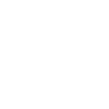
t = 0.00 s
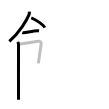
t = 4.25 s
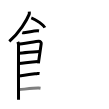
t = 8.50 s
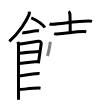
t = 12.50 s
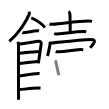
t = 15.50 s
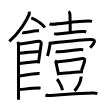
t = 21.00 s

The animated SVG that drew these frames (rendered in a browser with its animation timeline set to each time). Animation: 21 SMIL elements (animate=21); one cycle of 21.00 s.

<svg width="109px" height="109px" viewBox="0 0 px 109px" xmlns="http://www.w3.org/2000/svg" xmlns:xlink="http://www.w3.org/1999/xlink" xml:space="preserve" version="1.1"  baseProfile="full">
<path d="M29.26,11.64c0.06,0.69,0.27,1.85-0.11,2.78c-2.49,6.11-9.67,18.06-19.84,27.05" style="fill:none;stroke:black;stroke-width:3;opacity:0">
  <animate attributeType="CSS" attributeName="opacity" from="0" to="1" begin="0s" dur="1s" repeatCount="Indefinite" fill="freeze" />
</path>
<path d="M31.27,17.83c4.78,1.74,12.35,7.17,13.54,9.88" style="fill:none;stroke:black;stroke-width:3;opacity:0">
  <animate attributeType="CSS" attributeName="opacity" from="0" to="1" begin="1s" dur="1s" repeatCount="Indefinite" fill="freeze" />
</path>
<path d="M22.25,32.66c0.41,0.15,1.16,0.19,1.57,0.15c2.62-0.25,11.2-2.17,13.74-2c0.68,0.05,1.1,0.07,1.44,0.14" style="fill:none;stroke:black;stroke-width:3;opacity:0">
  <animate attributeType="CSS" attributeName="opacity" from="0" to="1" begin="2s" dur="1s" repeatCount="Indefinite" fill="freeze" />
</path>
<path d="M17.77,41.94c0.37,0.78,0.75,1.67,0.75,2.71c0,1.04-0.12,54.06,0,55.1" style="fill:none;stroke:black;stroke-width:3;opacity:0">
  <animate attributeType="CSS" attributeName="opacity" from="0" to="1" begin="3s" dur="1s" repeatCount="Indefinite" fill="freeze" />
</path>
<path d="M18.66,44.06c2.11-0.13,18.14-2.66,20.06-2.82c1.6-0.13,2.63,1.44,2.51,2.21c-0.25,1.56-2.35,16.46-2.87,19.92" style="fill:none;stroke:black;stroke-width:3;opacity:0">
  <animate attributeType="CSS" attributeName="opacity" from="0" to="1" begin="4s" dur="1s" repeatCount="Indefinite" fill="freeze" />
</path>
<path d="M19.03,53.18c2.85,0,17.61-1.8,20.84-1.8" style="fill:none;stroke:black;stroke-width:3;opacity:0">
  <animate attributeType="CSS" attributeName="opacity" from="0" to="1" begin="5s" dur="1s" repeatCount="Indefinite" fill="freeze" />
</path>
<path d="M18.9,63.46c5.81-0.56,11.8-1.55,19.04-2.03" style="fill:none;stroke:black;stroke-width:3;opacity:0">
  <animate attributeType="CSS" attributeName="opacity" from="0" to="1" begin="6s" dur="1s" repeatCount="Indefinite" fill="freeze" />
</path>
<path d="M18.84,75.9c3.57-0.25,14.66-1.9,18.77-2.48c0.92-0.13,1.5,0.07,1.96,0.14" style="fill:none;stroke:black;stroke-width:3;opacity:0">
  <animate attributeType="CSS" attributeName="opacity" from="0" to="1" begin="7s" dur="1s" repeatCount="Indefinite" fill="freeze" />
</path>
<path d="M19.32,89.6c3.57-0.25,15.79-1.66,19.25-1.49c0.93,0.04,1.5,0.07,1.96,0.14" style="fill:none;stroke:black;stroke-width:3;opacity:0">
  <animate attributeType="CSS" attributeName="opacity" from="0" to="1" begin="8s" dur="1s" repeatCount="Indefinite" fill="freeze" />
</path>
<path d="M49.52,23.83c0.92,0.39,2.6,0.46,3.51,0.39c9.53-0.66,24.91-3.24,35.8-3.21c1.53,0,2.44,0.19,3.21,0.39" style="fill:none;stroke:black;stroke-width:3;opacity:0">
  <animate attributeType="CSS" attributeName="opacity" from="0" to="1" begin="9s" dur="1s" repeatCount="Indefinite" fill="freeze" />
</path>
<path d="M68.52,11.5c0.76,0.36,1.21,1.63,1.36,2.36c0.15,0.73,0.42,14.48,0.27,19.02" style="fill:none;stroke:black;stroke-width:3;opacity:0">
  <animate attributeType="CSS" attributeName="opacity" from="0" to="1" begin="10s" dur="1s" repeatCount="Indefinite" fill="freeze" />
</path>
<path d="M54.17,33.69c0.73,0.27,2.07,0.29,2.8,0.27c9.65-0.32,16.55-2.41,26.73-2.38c1.22,0,1.95,0.13,2.56,0.26" style="fill:none;stroke:black;stroke-width:3;opacity:0">
  <animate attributeType="CSS" attributeName="opacity" from="0" to="1" begin="11s" dur="1s" repeatCount="Indefinite" fill="freeze" />
</path>
<path d="M50.24,41.7c-0.08,3.38-2.07,12.23-2.77,14.24" style="fill:none;stroke:black;stroke-width:3;opacity:0">
  <animate attributeType="CSS" attributeName="opacity" from="0" to="1" begin="12s" dur="1s" repeatCount="Indefinite" fill="freeze" />
</path>
<path d="M50.23,43.15c2.17,0,29.49-3.77,40.39-3.77c7.42,0,2.34,5.1-0.43,8.43" style="fill:none;stroke:black;stroke-width:3;opacity:0">
  <animate attributeType="CSS" attributeName="opacity" from="0" to="1" begin="13s" dur="1s" repeatCount="Indefinite" fill="freeze" />
</path>
<path d="M55.79,51.43c0.73,0.36,2.07,0.4,2.81,0.36c7.63-0.41,12.9-1.54,22.05-2.18c1.22-0.08,1.96,0.17,2.57,0.35" style="fill:none;stroke:black;stroke-width:3;opacity:0">
  <animate attributeType="CSS" attributeName="opacity" from="0" to="1" begin="14s" dur="1s" repeatCount="Indefinite" fill="freeze" />
</path>
<path d="M54.88,60.67c0.37,0.27,0.84,0.47,0.91,0.83c0.5,2.57,1.87,8.65,2.99,13.75" style="fill:none;stroke:black;stroke-width:3;opacity:0">
  <animate attributeType="CSS" attributeName="opacity" from="0" to="1" begin="15s" dur="1s" repeatCount="Indefinite" fill="freeze" />
</path>
<path d="M56.3,62.11C61.9,61.6,77,59.5,82.4,58.54c1.56-0.28,2.65,0.67,2.3,2.16c-0.64,2.68-1.3,4.8-3.23,9.92" style="fill:none;stroke:black;stroke-width:3;opacity:0">
  <animate attributeType="CSS" attributeName="opacity" from="0" to="1" begin="16s" dur="1s" repeatCount="Indefinite" fill="freeze" />
</path>
<path d="M59.08,73.49c5.54-0.27,19.13-1.76,23.83-1.83" style="fill:none;stroke:black;stroke-width:3;opacity:0">
  <animate attributeType="CSS" attributeName="opacity" from="0" to="1" begin="17s" dur="1s" repeatCount="Indefinite" fill="freeze" />
</path>
<path d="M57,79.17c1.95,1.96,5.02,8.04,5.51,11.09" style="fill:none;stroke:black;stroke-width:3;opacity:0">
  <animate attributeType="CSS" attributeName="opacity" from="0" to="1" begin="18s" dur="1s" repeatCount="Indefinite" fill="freeze" />
</path>
<path d="M81.1,76.47c0.02,0.34,0.04,0.88-0.04,1.36c-0.45,2.87-3.01,9.18-6.51,13.04" style="fill:none;stroke:black;stroke-width:3;opacity:0">
  <animate attributeType="CSS" attributeName="opacity" from="0" to="1" begin="19s" dur="1s" repeatCount="Indefinite" fill="freeze" />
</path>
<path d="M45.44,95.01c1.26,0.51,3.58,0.59,4.84,0.51c13.15-0.85,28.69-2.15,42.67-2.5c2.11-0.05,3.37,0.24,4.42,0.5" style="fill:none;stroke:black;stroke-width:3;opacity:0">
  <animate attributeType="CSS" attributeName="opacity" from="0" to="1" begin="20s" dur="1s" repeatCount="Indefinite" fill="freeze" />
</path>
</svg>
